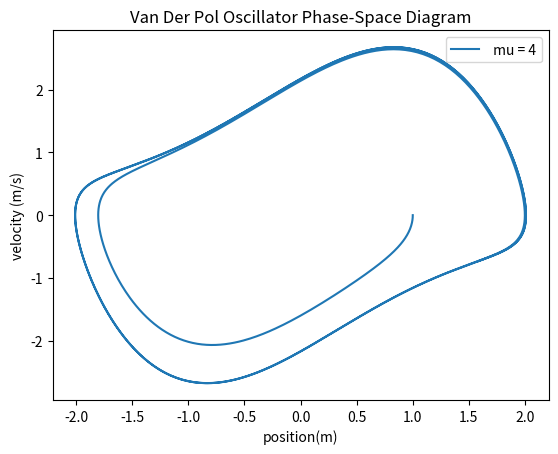

Reproduce this figure in Python.

import matplotlib.pyplot as plt
import numpy as np

###Runge-Kutta 4####
def f1(x,t) :
  # Simple Harmonic Oscillator
  omega = 1
  position = x[0]
  velocity= x[1]
  f_position = velocity #dx/dt
  f_velocity = -omega**2 * position #dv/dx = d2x/dx2
  return np.array([f_position,f_velocity],float)

def f2(x,t):
  omega = 1
  position = x[0]
  velocity= x[1]
  f_position = velocity #dx/dt
  f_velocity = -omega**2 * position**3 #dv/dx = d2x/dx2
  return np.array([f_position,f_velocity],float)

def f3(x, t):
  mu =1
  omega = 1
  position = x[0]
  velocity= x[1]
  f_position = velocity #dx/dt
  f_velocity = -omega**2*position + mu*(1-position**2)*velocity
  return np.array([f_position,f_velocity],float)

def rk4_step(func, x, t, h):
  k1 = h*func(x,t)
  k2 = h*func(x+0.5*k1,t+0.5*h)
  k3 = h*func(x+0.5*k2,t+0.5*h)
  k4 = h*func(x+k3,t+h)
  return x + (k1+2*k2+2*k3+k4)/6


def rungekutta(func, x0, y0, h, t):
  tpoints = np.arange(0,t,h)
  positions_list = []
  velocities_list = []
  x = np.array([x0,y0],float)

  for t in tpoints:
    positions_list.append(x[0])
    velocities_list.append(x[1])
    x = rk4_step(func, x, t, h)

  return tpoints, positions_list, velocities_list

tpoints, positions_list, velocities_list = rungekutta(f3, 1, 0, 0.01, 20)
plt.plot(positions_list, velocities_list,label=' mu = 4')

'''
tpoints, positions_list, velocities_list = rungekutta(f2, 2, 0, 0.01, 50)
plt.plot(tpoints,positions_list,label=' x(0) = 2')

tpoints, positions_list, velocities_list = rungekutta(f2, 0.25, 0, 0.01, 50)
plt.plot(tpoints,positions_list,label=' x(0) = 0.25')
tpoints, positions_list, velocities_list = rungekutta(f2, 0.5, 0, 0.01, 50)
plt.plot(tpoints,positions_list,label=' x(0) = 0.5')

#tpoints1, positions_list1, velocities_list1 = rungekutta(f, 0.25, 0, 0.01, 50)
#plt.plot(tpoints,positions_list1,label=' Harmonic Oscillator')
'''
plt.legend()
plt.title('Van Der Pol Oscillator Phase-Space Diagram')
plt.xlabel('position(m)')
plt.ylabel('velocity (m/s)')
plt.show()